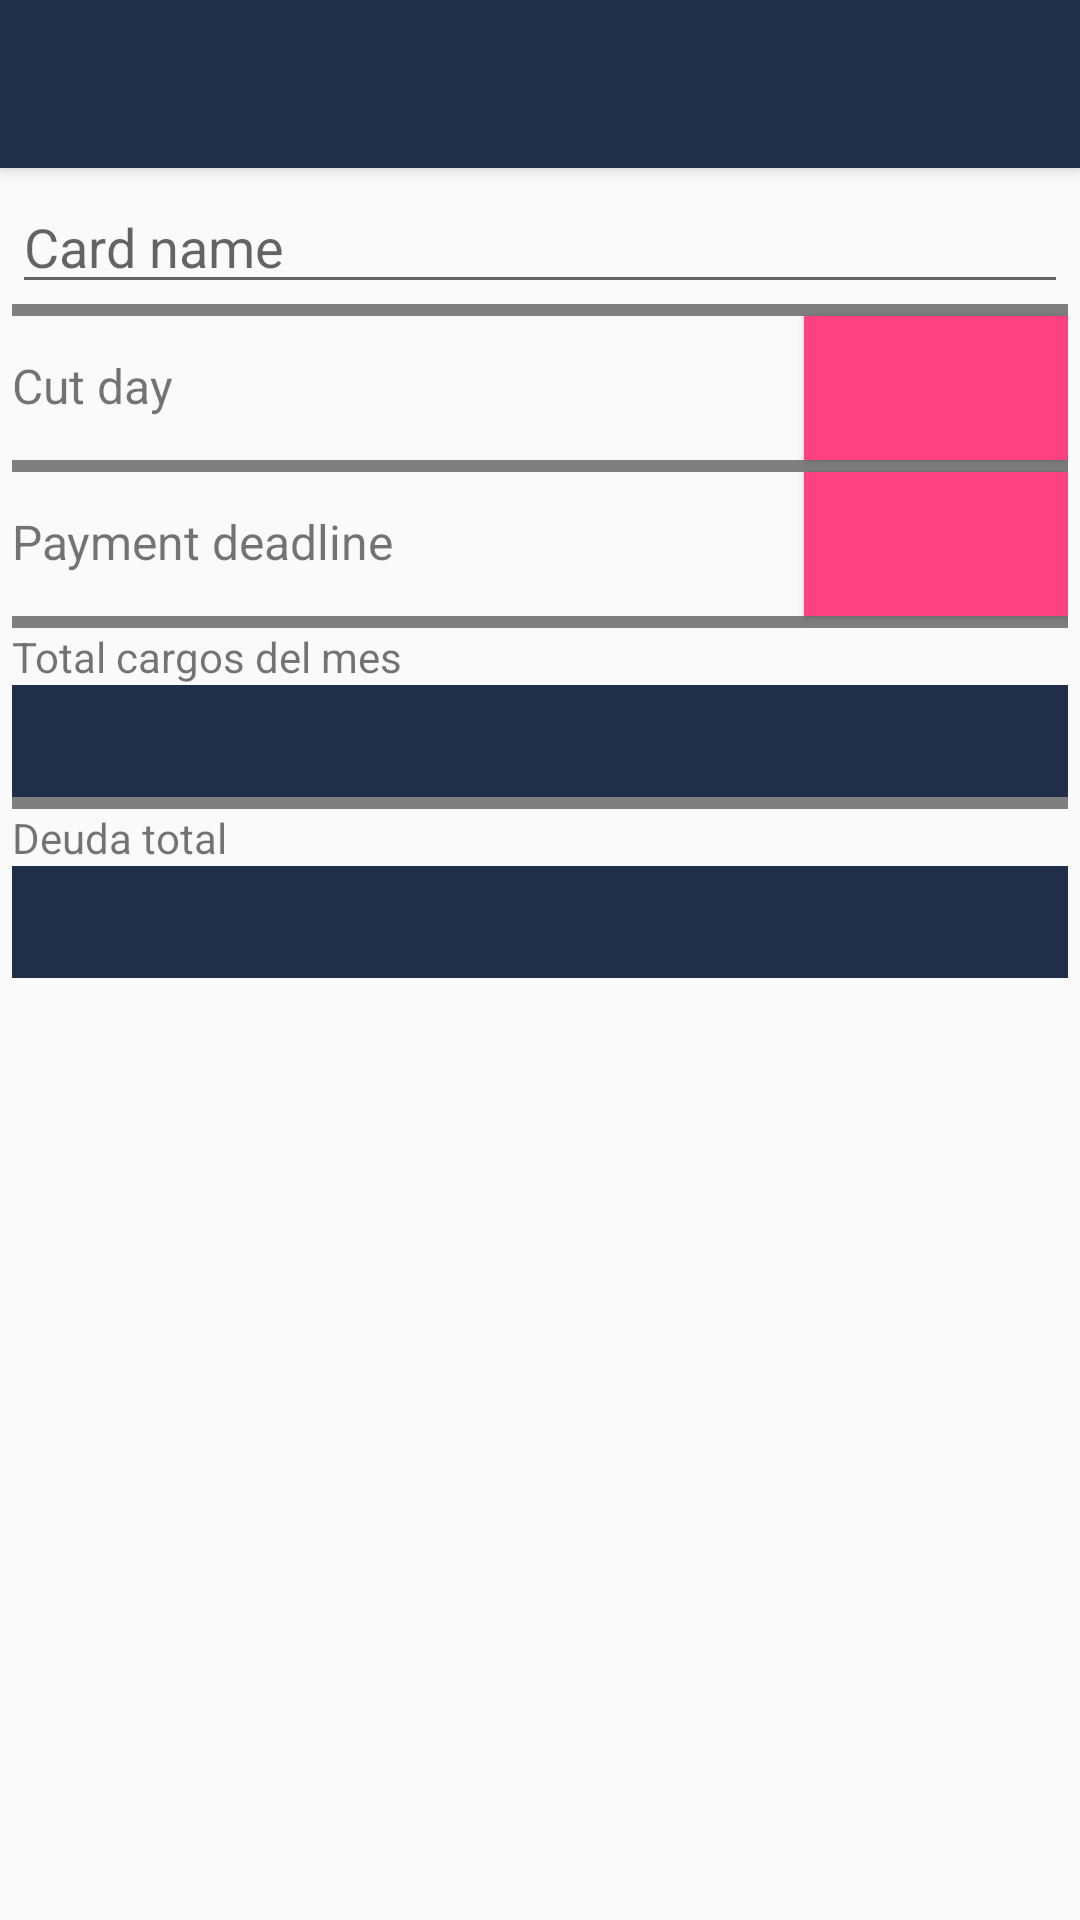

Android layout source for this screen:
<!-- AndroidManifest.xml: application theme AppTheme -->
<!-- res/layout/fragment_card_config.xml -->
<?xml version="1.0" encoding="utf-8"?>
<android.support.design.widget.CoordinatorLayout android:layout_width="match_parent"
    android:layout_height="match_parent"
    xmlns:android="http://schemas.android.com/apk/res/android"
    xmlns:app="http://schemas.android.com/apk/res-auto">

    <android.support.design.widget.AppBarLayout
        android:id="@+id/main.appbar"
        android:layout_width="match_parent"
        android:layout_height="?attr/actionBarSize"
        android:fitsSystemWindows="true">
        <android.support.design.widget.CollapsingToolbarLayout
            android:id="@+id/main.collapsing"
            android:layout_width="match_parent"
            android:layout_height="match_parent"
            app:layout_scrollFlags="scroll|exitUntilCollapsed"
            android:fitsSystemWindows="true"
            app:contentScrim="?attr/colorPrimary"
            app:expandedTitleMarginStart="48dp"
            app:expandedTitleMarginEnd="64dp">

            <android.support.v7.widget.Toolbar
                android:id="@+id/main.toolbar"
                android:layout_width="match_parent"
                android:layout_height="?attr/actionBarSize"
                app:popupTheme="@style/ThemeOverlay.AppCompat.Light"
                app:layout_collapseMode="pin"/>
        </android.support.design.widget.CollapsingToolbarLayout>
    </android.support.design.widget.AppBarLayout>

    <android.support.v4.widget.NestedScrollView
        android:layout_width="match_parent"
        android:layout_height="match_parent"
        app:layout_behavior="@string/appbar_scrolling_view_behavior">

        <RelativeLayout
            android:layout_width="match_parent"
            android:layout_height="match_parent"
            xmlns:android="http://schemas.android.com/apk/res/android">

            <include layout="@layout/include_card_config"/>

        </RelativeLayout>

    </android.support.v4.widget.NestedScrollView>


</android.support.design.widget.CoordinatorLayout>
<!-- res/layout/include_card_config.xml (included above) -->
<?xml version="1.0" encoding="utf-8"?>
<RelativeLayout xmlns:android="http://schemas.android.com/apk/res/android"
    android:layout_width="match_parent"
    android:layout_height="match_parent"
    android:padding="@dimen/default_margin">


    <EditText
        android:layout_width="wrap_content"
        android:layout_height="wrap_content"
        android:inputType="textPersonName"
        android:hint="@string/card_name"
        android:ems="10"
        android:layout_alignParentTop="true"
        android:layout_alignParentStart="true"
        android:id="@+id/edt_card_name"
        android:layout_alignParentEnd="true" />

    <android.support.v4.widget.Space
        android:layout_width="match_parent"
        android:layout_height="@dimen/default_margin"
        android:id="@+id/space0"
        android:layout_below="@+id/edt_card_name"/>

    <android.support.v4.widget.Space
        android:layout_width="match_parent"
        android:layout_height="@dimen/default_margin"
        android:id="@+id/space1"
        android:layout_below="@+id/btn_pay_start"/>

    <Button
        android:drawableLeft="@drawable/ic_date_range_white_24dp"
        style="@style/app_button"
        android:layout_width="wrap_content"
        android:layout_height="wrap_content"
        android:layout_below="@+id/space1"
        android:layout_alignParentEnd="true"
        android:id="@+id/btn_pay_end" />

    <TextView
        android:text="@string/deadline"
        android:layout_width="wrap_content"
        android:layout_height="wrap_content"
        android:layout_alignBottom="@+id/btn_pay_end"
        android:layout_alignBaseline="@+id/btn_pay_end"
        android:layout_alignParentStart="true"
        android:id="@+id/textView2"
        android:textSize="16sp"
        android:layout_toStartOf="@+id/btn_pay_end" />

    <TextView
        android:text="@string/cut_day"
        android:layout_width="wrap_content"
        android:layout_height="wrap_content"
        android:id="@+id/textView"
        android:layout_alignParentStart="true"
        android:layout_alignBaseline="@+id/btn_pay_start"
        android:layout_alignBottom="@+id/btn_pay_start"
        android:layout_toStartOf="@+id/btn_pay_start"
        android:textSize="16sp"/>

    <Button
        android:drawableLeft="@drawable/ic_date_range_white_24dp"
        android:layout_width="wrap_content"
        android:layout_height="wrap_content"
        style="@style/app_button"
        android:id="@+id/btn_pay_start"
        android:layout_below="@+id/space0"
        android:layout_alignParentEnd="true" />

    <LinearLayout
        android:layout_width="match_parent"
        android:layout_height="wrap_content"
        android:layout_below="@+id/btn_pay_end"
        android:orientation="vertical">
        <android.support.v4.widget.Space
            android:layout_width="match_parent"
            android:layout_height="@dimen/default_margin"/>
        <TextView
            android:layout_width="match_parent"
            android:layout_height="wrap_content"
            android:text="Total cargos del mes"/>
        <TextView
            android:layout_width="match_parent"
            android:layout_height="wrap_content"
            style="@style/txt_indicator"
            android:drawableStart="@drawable/ic_attach_money_white_24dp"
            android:textAlignment="viewEnd"
            android:id="@+id/txt_month_due" />
        <android.support.v4.widget.Space
            android:layout_width="match_parent"
            android:layout_height="@dimen/default_margin"/>
        <TextView
            android:layout_width="match_parent"
            android:layout_height="wrap_content"
            android:text="Deuda total"/>

        <TextView
            android:layout_width="match_parent"
            android:layout_height="wrap_content"
            style="@style/txt_indicator"
            android:drawableStart="@drawable/ic_attach_money_white_24dp"
            android:textAlignment="viewEnd"
            android:id="@+id/txt_total_debt" />

    </LinearLayout>
</RelativeLayout>
<!-- resources referenced by this layout -->
<resources>
  <dimen name="default_margin">4dp</dimen>
  <string name="card_name">Card name</string>
  <string name="cut_day">Cut day</string>
  <string name="deadline">Payment deadline</string>
  <style name="app_button" parent="Base.Widget.AppCompat.Button">
          <item name="android:paddingLeft">@dimen/default_margin</item>
          <item name="android:background">@color/colorAccent</item>
          <item name="android:textColor">@android:color/white</item>
      </style>
  <style name="txt_indicator" parent="Base.Widget.AppCompat.EditText">
          <item name="android:background">@color/colorPrimary</item>
          <item name="android:textColor">@android:color/white</item>
          <item name="android:textSize">22sp</item>
          <item name="android:padding">@dimen/default_margin</item>
      </style>
  <style name="AppTheme" parent="Theme.AppCompat.Light.NoActionBar">
          
          <item name="colorPrimary">@color/colorPrimary</item>
          <item name="colorPrimaryDark">@color/colorPrimaryDark</item>
          <item name="colorAccent">@color/colorAccent</item>
      </style>
  <color name="colorAccent">#FF4081</color>
  <color name="colorPrimary">#202f47</color>
  <color name="colorPrimaryDark">#152030</color>
</resources>
